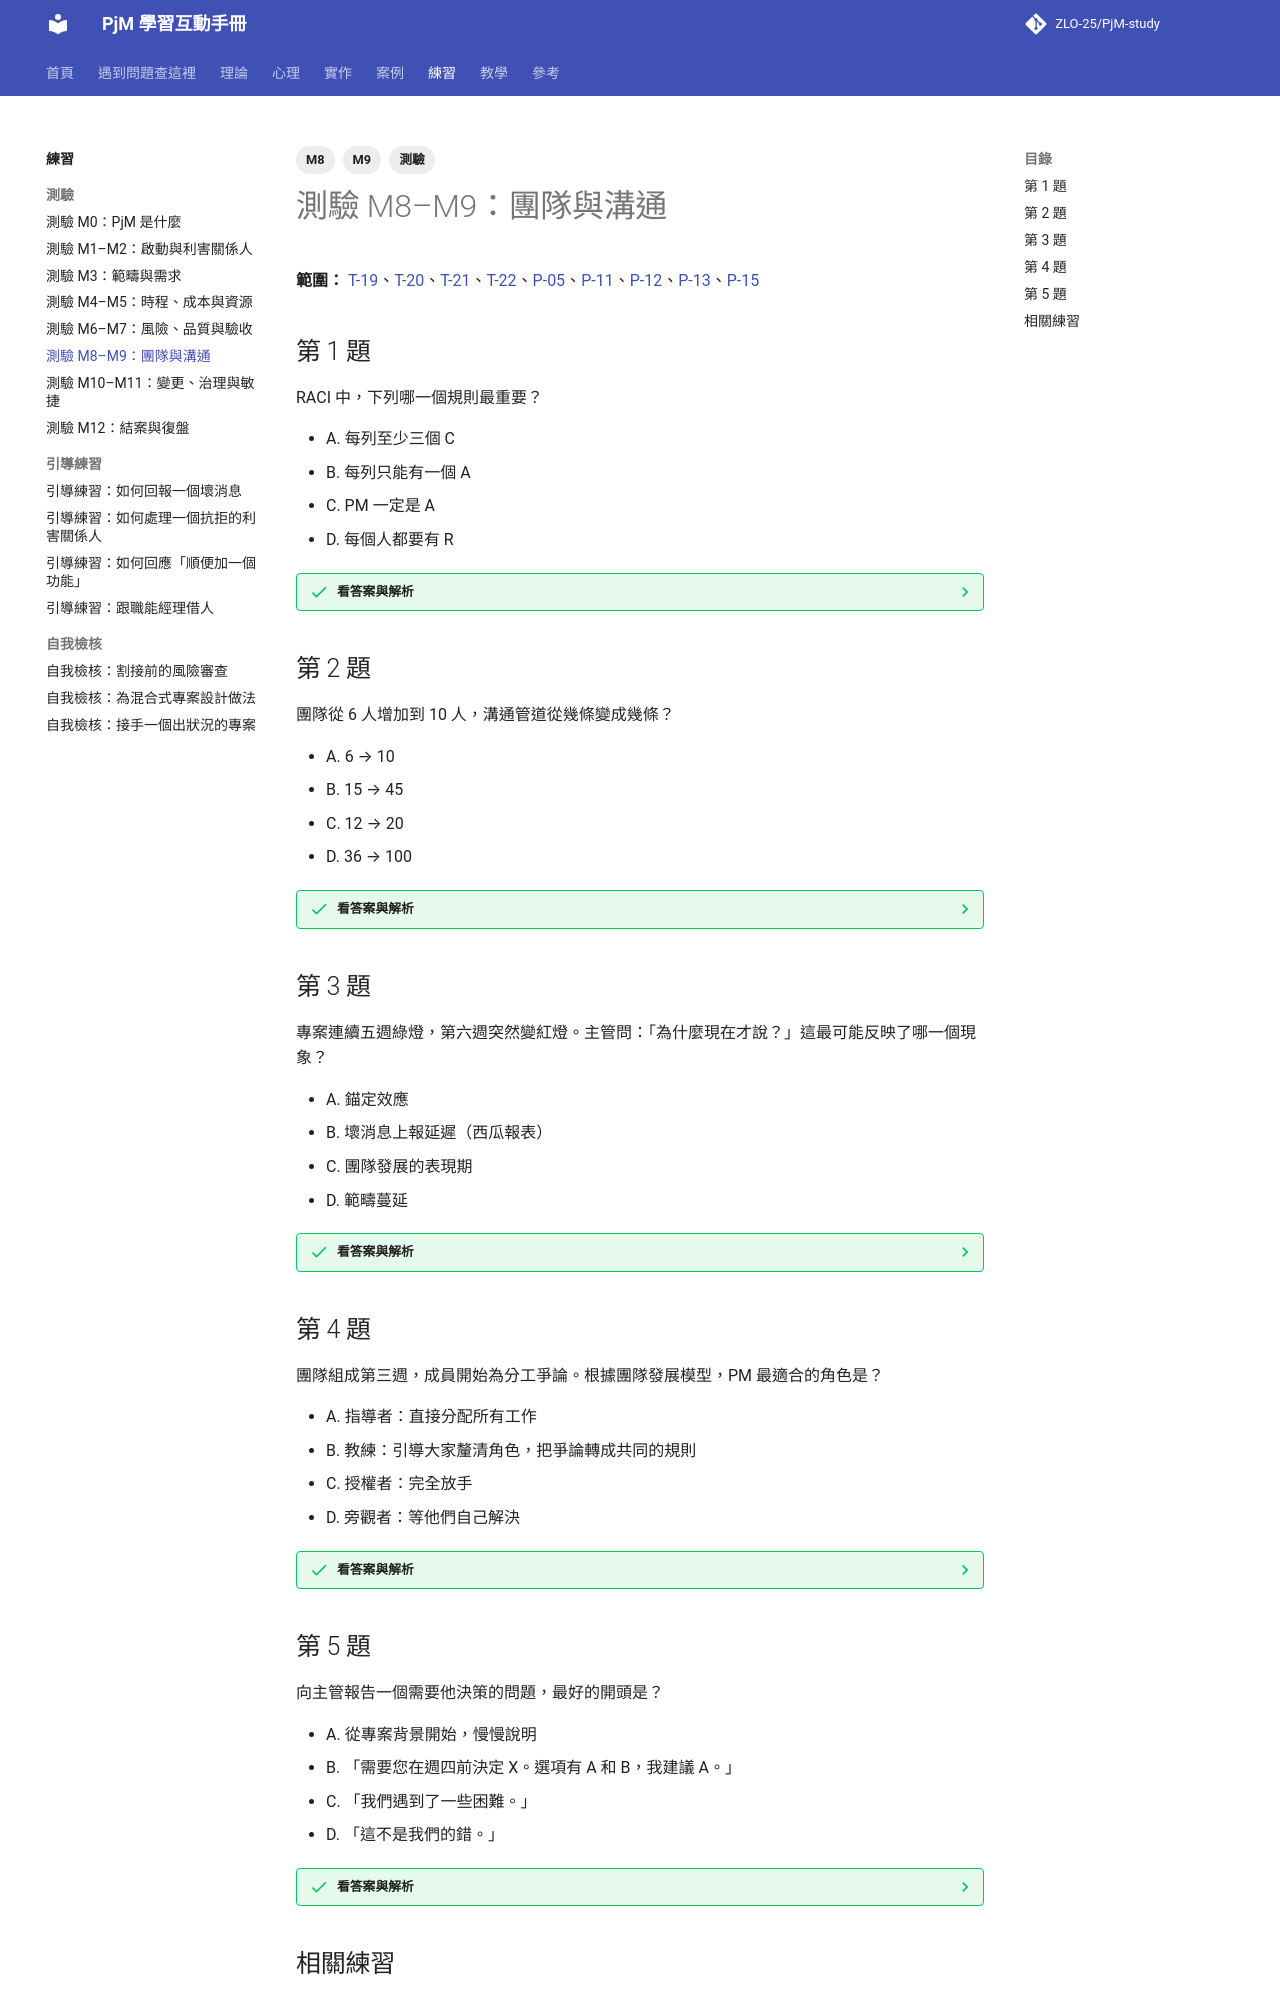

repository: ZLO-25/PjM-study · page: exercises/quiz-m08-m09-team-communication/index.html · generator: mkdocs

---
title: 測驗 M8–M9：團隊與溝通
tags: [M8, M9, 測驗]
---

# 測驗 M8–M9：團隊與溝通

**範圍：** [T-19](../theory/T-19-raci.md)、[T-20](../theory/T-20-matrix-organization.md)、[T-21](../theory/T-21-communication-planning.md)、[T-22](../theory/T-22-status-reporting.md)、[P-05](../psychology/P-05-managing-up.md)、[P-11](../psychology/P-11-psychological-safety.md)、[P-12](../psychology/P-12-team-development-stages.md)、[P-13](../psychology/P-13-conflict-modes.md)、[P-15](../psychology/P-15-mum-effect.md)

## 第 1 題

RACI 中，下列哪一個規則最重要？

- A. 每列至少三個 C
- B. 每列只能有一個 A
- C. PM 一定是 A
- D. 每個人都要有 R

??? success "看答案與解析"
    **答案是 B。**

    - **B 對：** 一個當責者，才不會出現「大家都負責 = 沒人負責」。
    - **A 錯：** C 太多會拖慢決策。
    - **C 錯：** 很多項目的 A 應該是職能主管或發起人。
    - **D 錯：** 不是每個角色都需要在每列執行。

    延伸閱讀：[T-19 責任分派與 RACI](../theory/T-19-raci.md)

## 第 2 題

團隊從 6 人增加到 10 人，溝通管道從幾條變成幾條？

- A. 6 → 10
- B. 15 → 45
- C. 12 → 20
- D. 36 → 100

??? success "看答案與解析"
    **答案是 B。**

    - n × (n − 1) ÷ 2：6 人 = 15 條，10 人 = 45 條。
    - 人數不到兩倍，管道變成三倍，所以溝通需要規劃。

    延伸閱讀：[T-21 溝通規劃](../theory/T-21-communication-planning.md)

## 第 3 題

專案連續五週綠燈，第六週突然變紅燈。主管問：「為什麼現在才說？」這最可能反映了哪一個現象？

- A. 錨定效應
- B. 壞消息上報延遲（西瓜報表）
- C. 團隊發展的表現期
- D. 範疇蔓延

??? success "看答案與解析"
    **答案是 B。**

    - **B 對：** 問題早就存在，卻沒有及早反映在報告中。
    - **A、C、D 錯：** 與題目描述的現象不符。

    延伸閱讀：[P-15 壞消息上報延遲](../psychology/P-15-mum-effect.md)、[T-22 狀態報告與紅黃綠燈](../theory/T-22-status-reporting.md)

## 第 4 題

團隊組成第三週，成員開始為分工爭論。根據團隊發展模型，PM 最適合的角色是？

- A. 指導者：直接分配所有工作
- B. 教練：引導大家釐清角色，把爭論轉成共同的規則
- C. 授權者：完全放手
- D. 旁觀者：等他們自己解決

??? success "看答案與解析"
    **答案是 B。**

    - **B 對：** 風暴期需要教練型的引導。
    - **A 錯：** 指導適合形成期，到了風暴期會壓抑有價值的討論。
    - **C 錯：** 授權適合表現期。
    - **D 錯：** 放任可能讓任務衝突變成關係衝突。

    延伸閱讀：[P-12 團隊發展階段](../psychology/P-12-team-development-stages.md)
